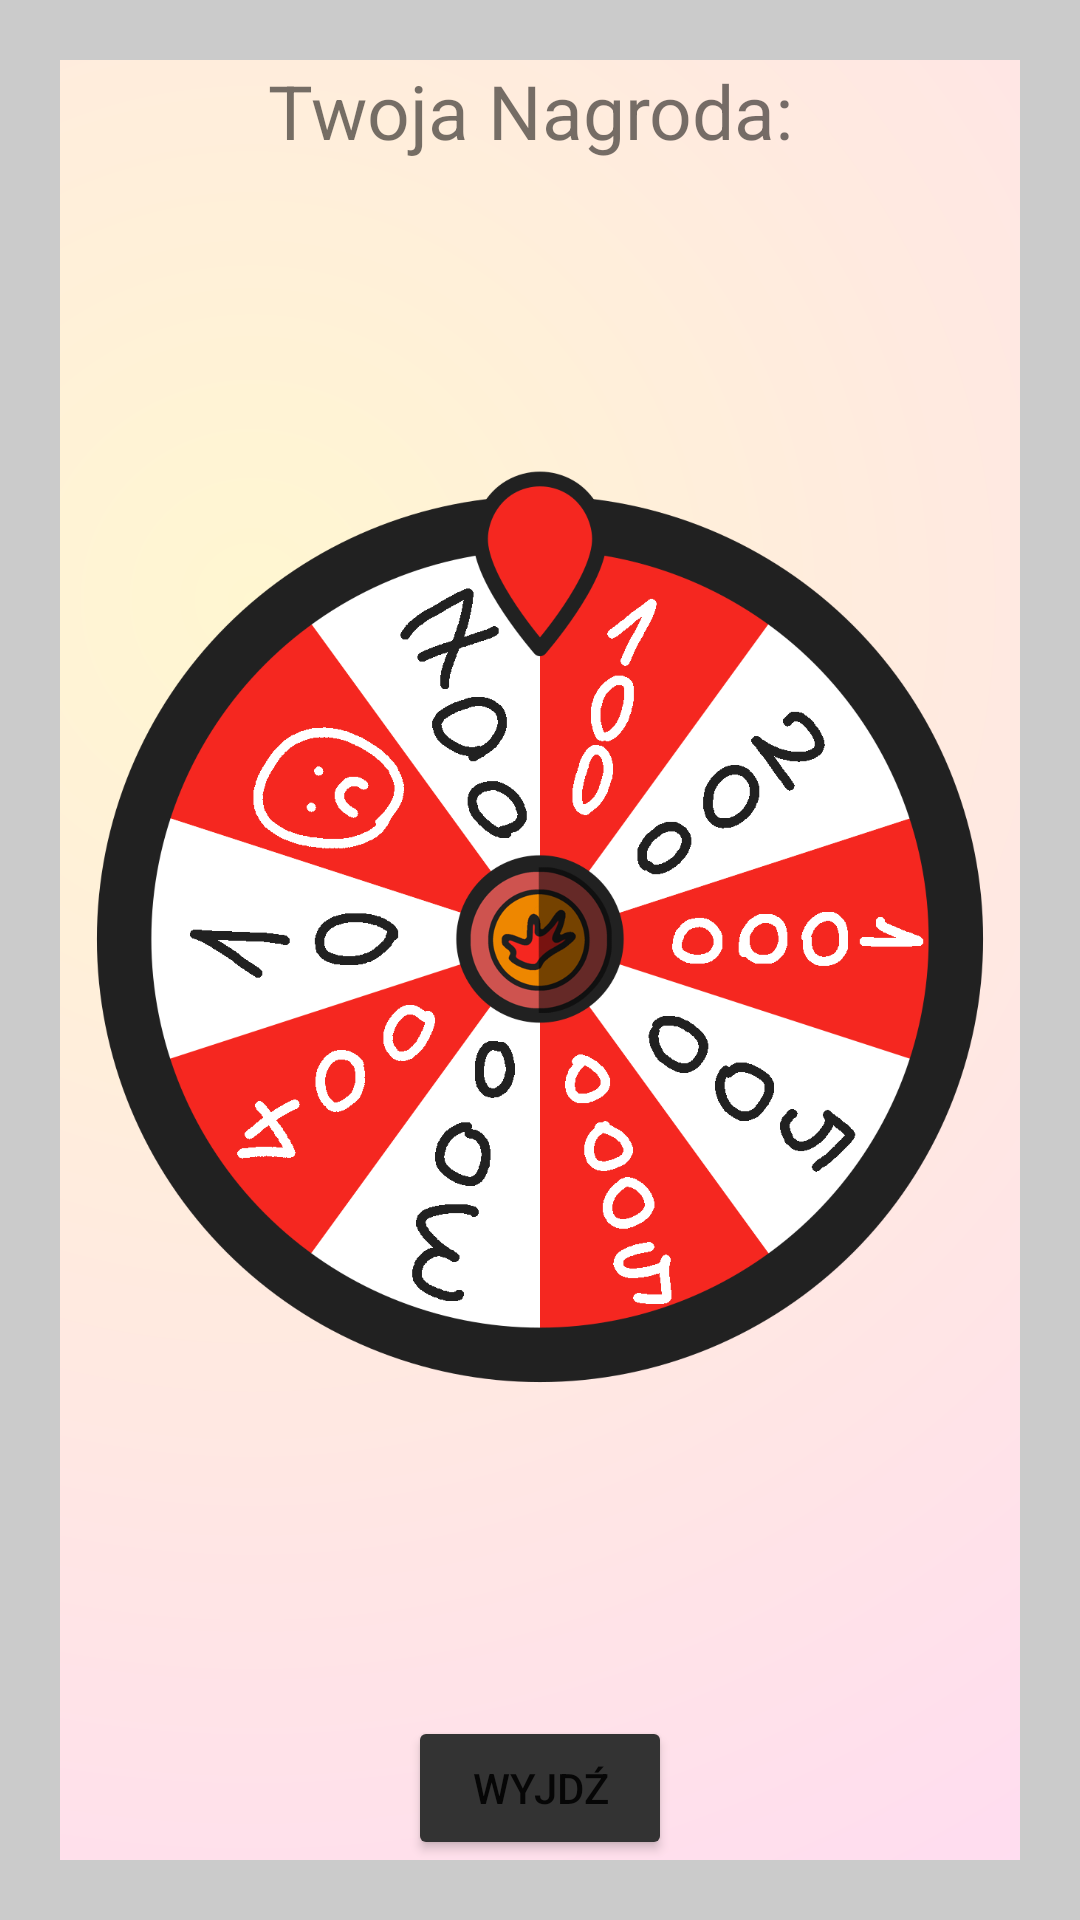

The Android layout XML behind this screen, and the referenced resources:
<!-- AndroidManifest.xml: application theme Theme.Sql_test -->
<!-- res/layout/popup_kolo_fortuny.xml -->
<?xml version="1.0" encoding="utf-8"?>
<RelativeLayout xmlns:android="http://schemas.android.com/apk/res/android"
    xmlns:app="http://schemas.android.com/apk/res-auto"
    xmlns:tools="http://schemas.android.com/tools"
    android:layout_width="match_parent"
    android:layout_height="match_parent"
    android:id="@+id/kolo_fortuny_box"
    android:padding="20dp"
    android:background="@color/black_fade"
    >
    <RelativeLayout
        android:layout_width="match_parent"
        android:layout_height="wrap_content"
        android:background="@drawable/patchnotesbg"
        android:backgroundTint="@color/ckgolden"
        android:backgroundTintMode="screen"
        >
        <ImageView
            android:id="@+id/kolopaski"
            android:layout_width="wrap_content"
            android:layout_height="wrap_content"
            android:layout_above="@+id/welcome_button_testy2"
            android:layout_below="@id/nagroda"
            android:src="@drawable/srodekkolo" />

        <ImageView
            android:id="@+id/obramowanie"
            android:layout_width="wrap_content"
            android:layout_height="wrap_content"
            android:layout_above="@+id/welcome_button_testy2"
            android:layout_below="@id/nagroda"
            android:adjustViewBounds="false"
            android:cropToPadding="false"
            android:filterTouchesWhenObscured="false"
            android:maxHeight="30dp"
            android:onClick="krec"
            android:scaleType="centerInside"
            android:src="@drawable/kolofortunyramka" />
        <RelativeLayout
            android:layout_width="match_parent"
            android:layout_height="wrap_content"
            android:id="@+id/welcome_button_testy2"
            android:layout_alignParentBottom="true"
            >
            <Button
                android:layout_centerHorizontal="true"
                android:layout_width="wrap_content"
                android:layout_height="wrap_content"

                android:backgroundTint="#333333"
                android:gravity="center"
                android:onClick="Zamknij_Popup"
                android:text="Wyjdź"
                />
        </RelativeLayout>


        <TextView
            android:layout_width="match_parent"
            android:layout_height="wrap_content"
            android:textAlignment="center"
            android:text="Twoja Nagroda: "
            android:textSize="25dp"
            android:id="@+id/nagroda"
            />
    </RelativeLayout>






</RelativeLayout>
<!-- resources referenced by this layout -->
<resources>
  <color name="black_fade">#70888888</color>
  <color name="ckgolden">#FFB600</color>
  <!-- drawable kolofortunyramka: png bitmap (drawable, 99281 bytes) -->
  <!-- drawable patchnotesbg (drawable) -->
  <?xml version="1.0" encoding="utf-8"?>
  <shape xmlns:android="http://schemas.android.com/apk/res/android"
      android:shape="rectangle">
      <gradient
          android:startColor="#FFE1D1"
          android:endColor="#A07DF3"
          android:gradientRadius="170%"
          android:centerX="0.2"
          android:centerY="0.3"
          android:type="radial"
          />
  </shape>
  <!-- drawable srodekkolo: png bitmap (drawable, 94862 bytes) -->
  <style name="Theme.Sql_test" parent="Base.Theme.Sql_test" />'
  <style name="Base.Theme.Sql_test" parent="Theme.MaterialComponents.Light.NoActionBar">
          <item name="android:forceDarkAllowed" tools:targetApi="q">false</item>
          <item name="android:windowTranslucentStatus">true</item>
          <item name="android:windowTranslucentNavigation">true</item>
      </style>
</resources>
